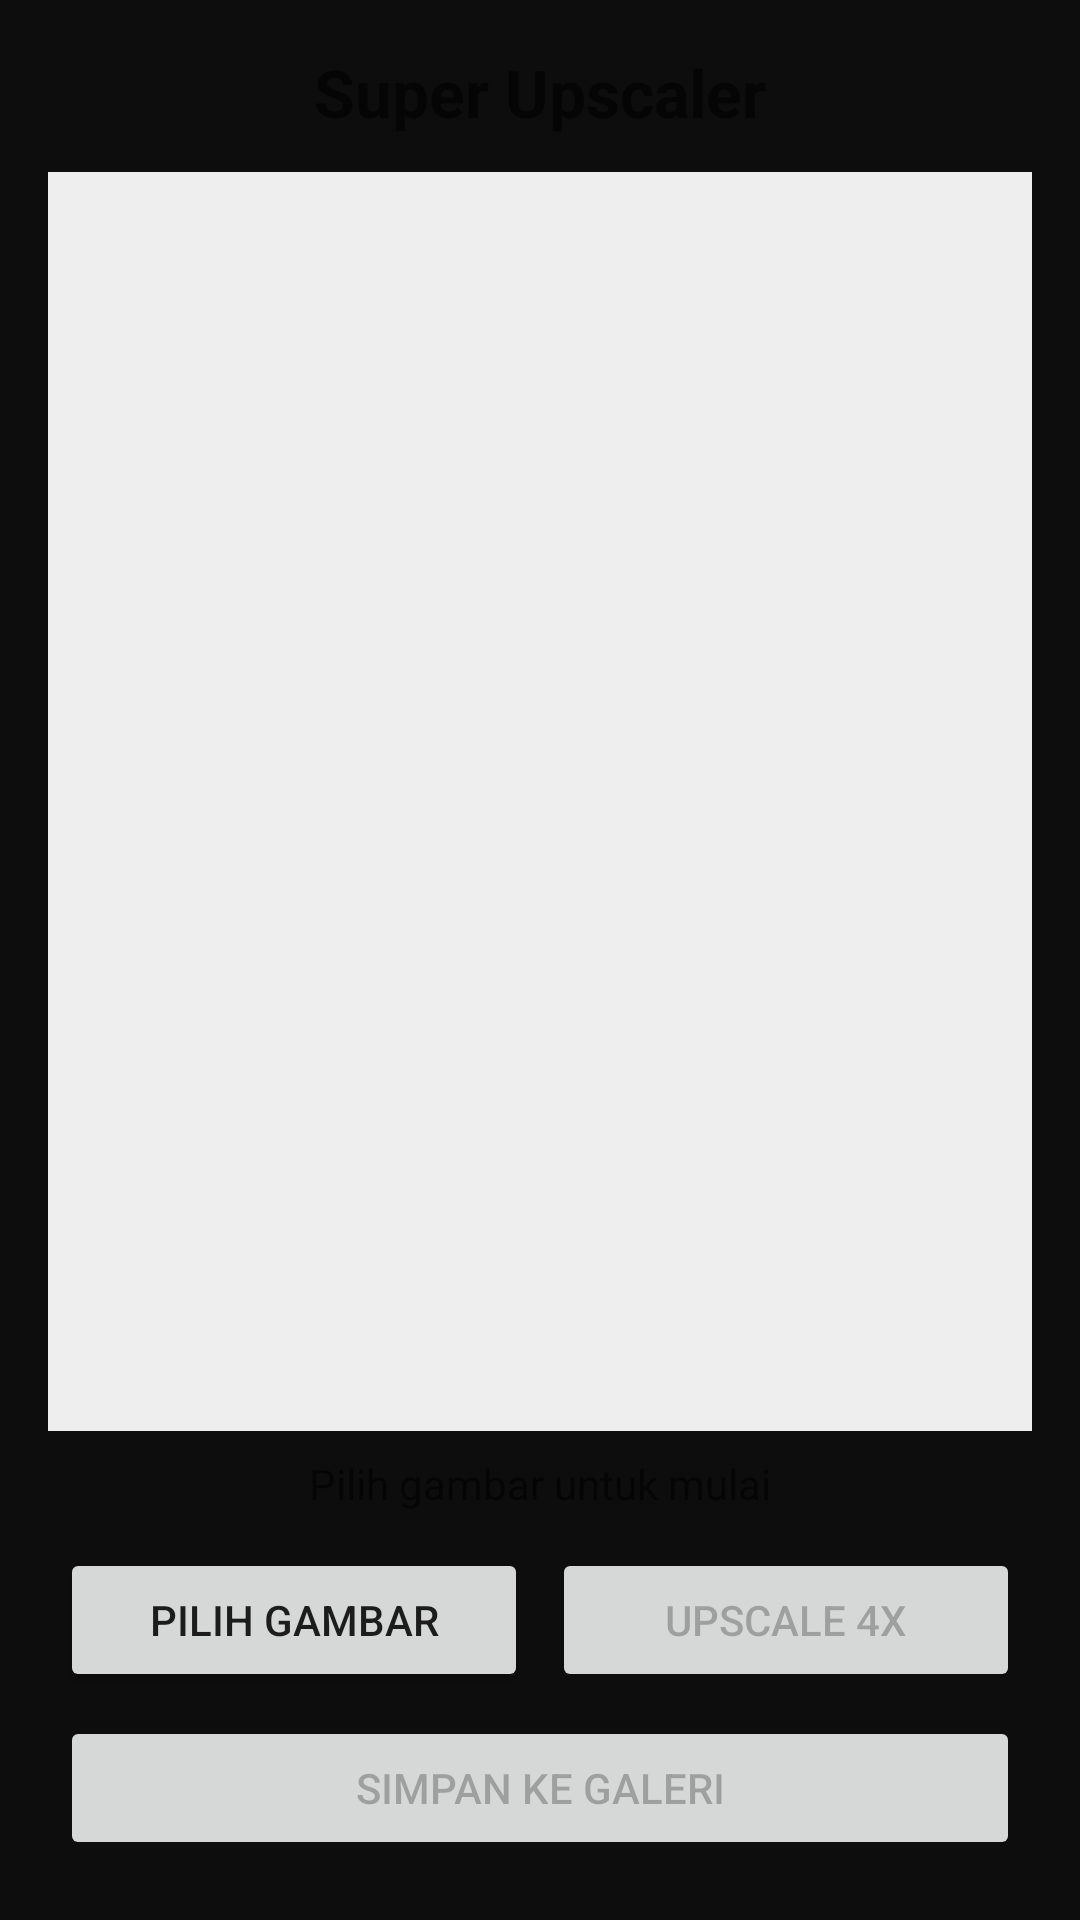

Reconstruct the res/layout file that produces this screen, plus the resources it refers to.
<!-- AndroidManifest.xml: application theme Theme.SuperUpscaler -->
<!-- res/layout/activity_main.xml -->
<?xml version="1.0" encoding="utf-8"?>
<LinearLayout xmlns:android="http://schemas.android.com/apk/res/android"
    android:layout_width="match_parent"
    android:layout_height="match_parent"
    android:orientation="vertical"
    android:padding="16dp"
    android:gravity="center_horizontal">

    <TextView
        android:layout_width="wrap_content"
        android:layout_height="wrap_content"
        android:text="Super Upscaler"
        android:textSize="22sp"
        android:textStyle="bold"
        android:layout_marginBottom="12dp" />

    <ImageView
        android:id="@+id/imagePreview"
        android:layout_width="match_parent"
        android:layout_height="0dp"
        android:layout_weight="1"
        android:scaleType="fitCenter"
        android:background="#EEEEEE"
        android:contentDescription="Preview gambar" />

    <TextView
        android:id="@+id/statusText"
        android:layout_width="wrap_content"
        android:layout_height="wrap_content"
        android:text="Pilih gambar untuk mulai"
        android:layout_marginTop="8dp"
        android:layout_marginBottom="8dp" />

    <ProgressBar
        android:id="@+id/progressBar"
        style="?android:attr/progressBarStyleHorizontal"
        android:layout_width="match_parent"
        android:layout_height="wrap_content"
        android:max="100"
        android:visibility="gone"
        android:layout_marginBottom="8dp" />

    <LinearLayout
        android:layout_width="match_parent"
        android:layout_height="wrap_content"
        android:orientation="horizontal"
        android:gravity="center">

        <Button
            android:id="@+id/btnPickImage"
            android:layout_width="0dp"
            android:layout_height="wrap_content"
            android:layout_weight="1"
            android:layout_margin="4dp"
            android:text="Pilih Gambar" />

        <Button
            android:id="@+id/btnUpscale"
            android:layout_width="0dp"
            android:layout_height="wrap_content"
            android:layout_weight="1"
            android:layout_margin="4dp"
            android:text="Upscale 4x"
            android:enabled="false" />
    </LinearLayout>

    <Button
        android:id="@+id/btnSave"
        android:layout_width="match_parent"
        android:layout_height="wrap_content"
        android:layout_margin="4dp"
        android:text="Simpan ke Galeri"
        android:enabled="false" />

</LinearLayout>
<!-- resources referenced by this layout -->
<resources>
  <style name="Theme.SuperUpscaler" parent="Theme.MaterialComponents.DayNight.NoActionBar">
          <item name="colorPrimary">@color/accent_blue</item>
          <item name="colorPrimaryVariant">@color/accent_blue</item>
          <item name="colorOnPrimary">@color/text_white</item>
          <item name="colorSecondary">@color/accent_blue</item>
          <item name="android:windowBackground">@color/bg_dark</item>
          <item name="android:colorControlHighlight">@color/accent_blue</item>
      </style>
  <color name="accent_blue">#4A9EFF</color>
  <color name="text_white">#FFFFFF</color>
  <color name="bg_dark">#0D0D0D</color>
</resources>
